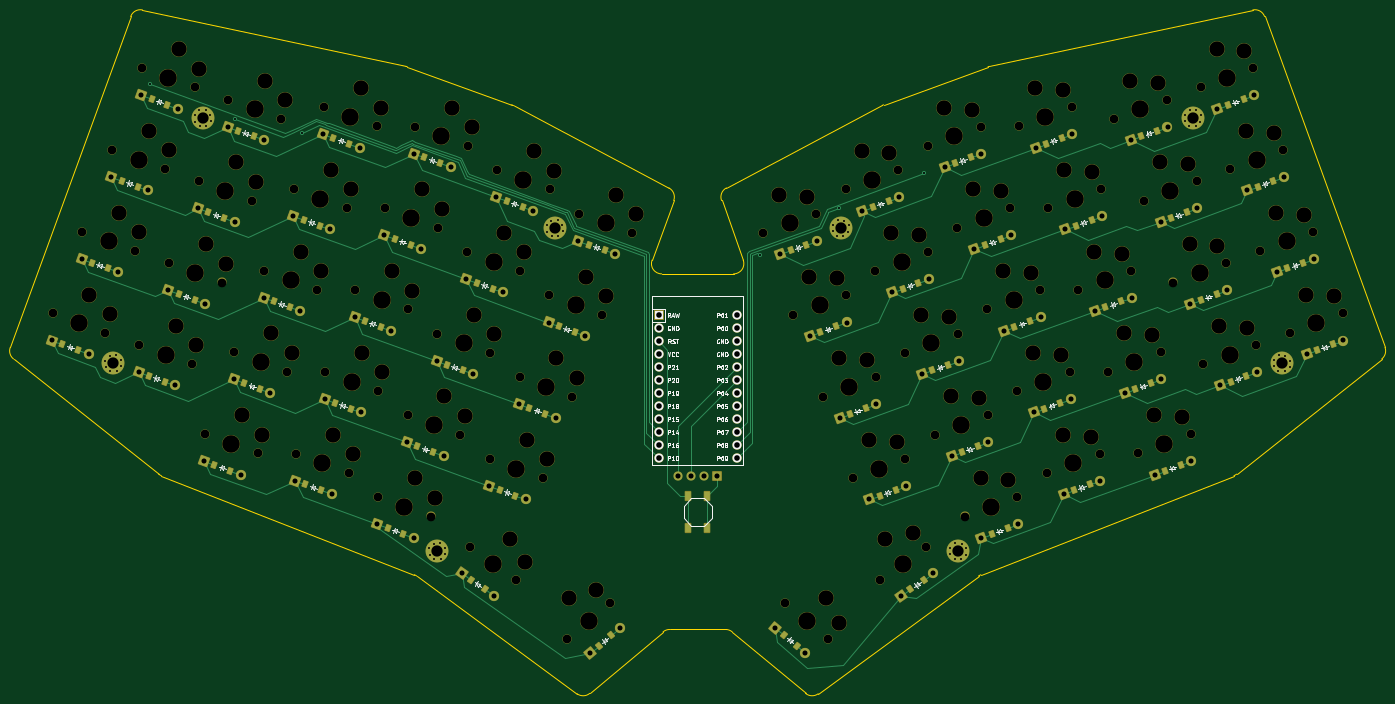
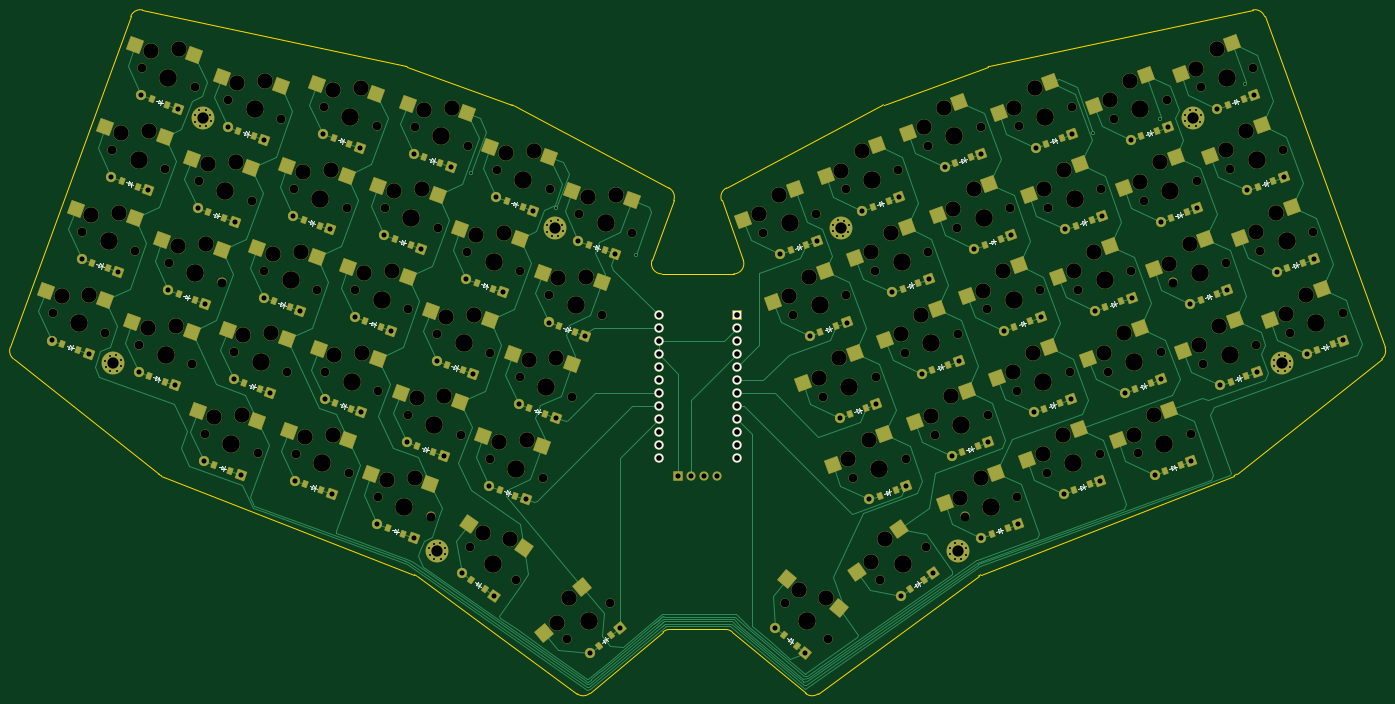
Circuit board: 11 layer files. Board 268.6 x 133.6 mm.
- bottom_copper: tutorial-B_Cu.gbr (59843 bytes)
- bottom_mask: tutorial-B_Mask.gbr (27255 bytes)
- paste: tutorial-B_Paste.gbr (9743 bytes)
- bottom_silk: tutorial-B_Silkscreen.gbr (22817 bytes)
- outline: tutorial-Edge_Cuts.gbr (3151 bytes)
- top_copper: tutorial-F_Cu.gbr (37847 bytes)
- top_mask: tutorial-F_Mask.gbr (23448 bytes)
- paste: tutorial-F_Paste.gbr (5322 bytes)
- top_silk: tutorial-F_Silkscreen.gbr (69620 bytes)
- drill: tutorial-NPTH.drl (5106 bytes)
- drill: tutorial-PTH.drl (4192 bytes)

=== bottom_copper: tutorial-B_Cu.gbr (59843 bytes, source omitted) ===
=== bottom_mask: tutorial-B_Mask.gbr (27255 bytes, source omitted) ===
=== paste: tutorial-B_Paste.gbr (9743 bytes, source omitted) ===
=== bottom_silk: tutorial-B_Silkscreen.gbr (22817 bytes, source omitted) ===
=== outline: tutorial-Edge_Cuts.gbr ===
%TF.GenerationSoftware,KiCad,Pcbnew,7.0.1-0*%
%TF.CreationDate,2023-04-16T11:56:45-05:00*%
%TF.ProjectId,tutorial,7475746f-7269-4616-9c2e-6b696361645f,v1.0.0*%
%TF.SameCoordinates,Original*%
%TF.FileFunction,Profile,NP*%
%FSLAX46Y46*%
G04 Gerber Fmt 4.6, Leading zero omitted, Abs format (unit mm)*
G04 Created by KiCad (PCBNEW 7.0.1-0) date 2023-04-16 11:56:45*
%MOMM*%
%LPD*%
G01*
G04 APERTURE LIST*
%TA.AperFunction,Profile*%
%ADD10C,0.150000*%
%TD*%
G04 APERTURE END LIST*
D10*
X174966711Y-199697116D02*
X160640646Y-211718121D01*
X177055556Y-115414270D02*
G75*
G03*
X176112253Y-112962812I-1879433J684025D01*
G01*
X202806015Y-211718124D02*
X188479948Y-199697128D01*
X158171349Y-211798126D02*
G75*
G03*
X160640647Y-211718130I1183722J1612011D01*
G01*
X218044214Y-96719403D02*
X238457671Y-89289505D01*
X73253314Y-78185666D02*
X124723937Y-89213274D01*
X73253322Y-78185631D02*
G75*
G03*
X70954939Y-79457245I-419015J-1955567D01*
G01*
X145654474Y-96831378D02*
X176112250Y-112962813D01*
X126384450Y-188541316D02*
X76928968Y-169177074D01*
X124988982Y-89289516D02*
X145402435Y-96719401D01*
X292491672Y-79457265D02*
G75*
G03*
X290193352Y-78185665I-1879369J-683996D01*
G01*
X286517690Y-169177074D02*
G75*
G03*
X287031741Y-168881369I-729391J1862625D01*
G01*
X145654476Y-96831375D02*
G75*
G03*
X145402435Y-96719402I-935544J-1766173D01*
G01*
X187334407Y-112962814D02*
X217792182Y-96831372D01*
X174693111Y-129752644D02*
X188753543Y-129752647D01*
X172813747Y-127068612D02*
G75*
G03*
X174693111Y-129752644I1879434J-684000D01*
G01*
X188753543Y-129752613D02*
G75*
G03*
X190632934Y-127068602I65J1999951D01*
G01*
X315392387Y-146374772D02*
G75*
G03*
X316028549Y-144124129I-1243212J1566633D01*
G01*
X126838974Y-188791564D02*
G75*
G03*
X126384450Y-188541317I-1183530J-1611747D01*
G01*
X292491722Y-79457247D02*
X316028549Y-144124129D01*
X76414915Y-168881359D02*
X48054249Y-146374797D01*
X237062209Y-188541299D02*
G75*
G03*
X236607688Y-188791548I729113J-1862162D01*
G01*
X47418115Y-144124138D02*
X70954937Y-79457244D01*
X124988983Y-89289512D02*
G75*
G03*
X124723937Y-89213274I-683921J-1878849D01*
G01*
X176252287Y-199229190D02*
G75*
G03*
X174966711Y-199697116I39J-2000059D01*
G01*
X236607688Y-188791548D02*
X205275309Y-211798125D01*
X187194378Y-199229211D02*
X176252287Y-199229217D01*
X187334434Y-112962865D02*
G75*
G03*
X186391098Y-115414269I936154J-1767452D01*
G01*
X218044216Y-96719409D02*
G75*
G03*
X217792182Y-96831373I684124J-1879638D01*
G01*
X76414907Y-168881369D02*
G75*
G03*
X76928968Y-169177074I1243092J1566340D01*
G01*
X188479974Y-199697097D02*
G75*
G03*
X187194378Y-199229211I-1285634J-1532356D01*
G01*
X238722721Y-89213282D02*
X290193350Y-78185669D01*
X238722718Y-89213270D02*
G75*
G03*
X238457671Y-89289505I419264J-1956515D01*
G01*
X47418121Y-144124140D02*
G75*
G03*
X48054249Y-146374797I1879436J-684020D01*
G01*
X286517688Y-169177070D02*
X237062212Y-188541306D01*
X190632934Y-127068602D02*
X186391098Y-115414269D01*
X158171353Y-211798121D02*
X126838979Y-188791557D01*
X315392407Y-146374798D02*
X287031745Y-168881367D01*
X202806005Y-211718136D02*
G75*
G03*
X205275303Y-211798120I1285575J1532245D01*
G01*
X177055558Y-115414271D02*
X172813730Y-127068606D01*
M02*

=== top_copper: tutorial-F_Cu.gbr (37847 bytes, source omitted) ===
=== top_mask: tutorial-F_Mask.gbr (23448 bytes, source omitted) ===
=== paste: tutorial-F_Paste.gbr ===
%TF.GenerationSoftware,KiCad,Pcbnew,7.0.1-0*%
%TF.CreationDate,2023-04-16T11:56:44-05:00*%
%TF.ProjectId,tutorial,7475746f-7269-4616-9c2e-6b696361645f,v1.0.0*%
%TF.SameCoordinates,Original*%
%TF.FileFunction,Paste,Top*%
%TF.FilePolarity,Positive*%
%FSLAX46Y46*%
G04 Gerber Fmt 4.6, Leading zero omitted, Abs format (unit mm)*
G04 Created by KiCad (PCBNEW 7.0.1-0) date 2023-04-16 11:56:44*
%MOMM*%
%LPD*%
G01*
G04 APERTURE LIST*
G04 Aperture macros list*
%AMRotRect*
0 Rectangle, with rotation*
0 The origin of the aperture is its center*
0 $1 length*
0 $2 width*
0 $3 Rotation angle, in degrees counterclockwise*
0 Add horizontal line*
21,1,$1,$2,0,0,$3*%
G04 Aperture macros list end*
%ADD10R,1.100000X1.800000*%
%ADD11RotRect,0.900000X1.200000X20.000000*%
%ADD12RotRect,0.900000X1.200000X340.000000*%
%ADD13RotRect,0.900000X1.200000X40.000000*%
%ADD14RotRect,0.900000X1.200000X320.000000*%
%ADD15RotRect,0.900000X1.200000X35.000000*%
%ADD16RotRect,0.900000X1.200000X325.000000*%
G04 APERTURE END LIST*
D10*
%TO.C,B1*%
X183573329Y-173175926D03*
X183573329Y-179375926D03*
X179873329Y-173175926D03*
X179873329Y-179375926D03*
%TD*%
D11*
%TO.C,D35*%
X280024548Y-134818550D03*
X283125534Y-133689884D03*
%TD*%
D12*
%TO.C,D10*%
X93131357Y-151122556D03*
X96232343Y-152251222D03*
%TD*%
%TO.C,D25*%
X148834051Y-155966099D03*
X151935037Y-157094765D03*
%TD*%
D11*
%TO.C,D39*%
X267214316Y-152251222D03*
X270315302Y-151122556D03*
%TD*%
%TO.C,D41*%
X255585629Y-120301674D03*
X258686615Y-119173008D03*
%TD*%
%TO.C,D43*%
X255259143Y-172033128D03*
X258360129Y-170904462D03*
%TD*%
D13*
%TO.C,D29*%
X162360178Y-202442823D03*
X164888124Y-200321623D03*
%TD*%
D11*
%TO.C,D36*%
X274210197Y-118843775D03*
X277311183Y-117715109D03*
%TD*%
D12*
%TO.C,D17*%
X122529568Y-122980133D03*
X125630554Y-124108799D03*
%TD*%
%TO.C,D16*%
X116715215Y-138954912D03*
X119816201Y-140083578D03*
%TD*%
%TO.C,D26*%
X154648394Y-139991326D03*
X157749380Y-141119992D03*
%TD*%
%TO.C,D22*%
X138588985Y-131485733D03*
X141689971Y-132614399D03*
%TD*%
%TO.C,D1*%
X57592321Y-143508286D03*
X60693307Y-144636952D03*
%TD*%
D11*
%TO.C,D30*%
X302753350Y-144636956D03*
X305854336Y-143508290D03*
%TD*%
D12*
%TO.C,D21*%
X132774634Y-147460505D03*
X135875620Y-148589171D03*
%TD*%
D11*
%TO.C,D50*%
X227571039Y-148589176D03*
X230672025Y-147460510D03*
%TD*%
%TO.C,D34*%
X285838888Y-150793330D03*
X288939874Y-149664664D03*
%TD*%
%TO.C,D37*%
X268395861Y-102869004D03*
X271496847Y-101740338D03*
%TD*%
D12*
%TO.C,D2*%
X63406668Y-127533516D03*
X66507654Y-128662182D03*
%TD*%
%TO.C,D15*%
X110900875Y-154929694D03*
X114001861Y-156058360D03*
%TD*%
%TO.C,D3*%
X69221005Y-111558743D03*
X72321991Y-112687409D03*
%TD*%
D11*
%TO.C,D32*%
X291124669Y-112687410D03*
X294225655Y-111558744D03*
%TD*%
D12*
%TO.C,D12*%
X104760037Y-119173006D03*
X107861023Y-120301672D03*
%TD*%
%TO.C,D19*%
X121145958Y-179410059D03*
X124246944Y-180538725D03*
%TD*%
D11*
%TO.C,D38*%
X273028660Y-168225994D03*
X276129646Y-167097328D03*
%TD*%
%TO.C,D40*%
X261399976Y-136276451D03*
X264500962Y-135147785D03*
%TD*%
%TO.C,D56*%
X199882938Y-125145221D03*
X202983924Y-124016555D03*
%TD*%
%TO.C,D33*%
X285310328Y-96712629D03*
X288411314Y-95583963D03*
%TD*%
%TO.C,D46*%
X237816114Y-124108802D03*
X240917100Y-122980136D03*
%TD*%
%TO.C,D47*%
X232001778Y-108134023D03*
X235102764Y-107005357D03*
%TD*%
D12*
%TO.C,D20*%
X126960285Y-163435280D03*
X130061271Y-164563946D03*
%TD*%
D11*
%TO.C,D31*%
X296939002Y-128662177D03*
X300039988Y-127533511D03*
%TD*%
%TO.C,D45*%
X243630460Y-140083579D03*
X246731446Y-138954913D03*
%TD*%
D12*
%TO.C,D18*%
X128343903Y-107005368D03*
X131444889Y-108134034D03*
%TD*%
D11*
%TO.C,D42*%
X249771294Y-104326897D03*
X252872280Y-103198231D03*
%TD*%
D14*
%TO.C,D58*%
X198558530Y-200321620D03*
X201086476Y-202442820D03*
%TD*%
D12*
%TO.C,D11*%
X98945699Y-135147785D03*
X102046685Y-136276451D03*
%TD*%
%TO.C,D24*%
X143019709Y-171940870D03*
X146120695Y-173069536D03*
%TD*%
D11*
%TO.C,D44*%
X249444794Y-156058352D03*
X252545780Y-154929686D03*
%TD*%
D12*
%TO.C,D5*%
X74506791Y-149664662D03*
X77607777Y-150793328D03*
%TD*%
%TO.C,D7*%
X86135477Y-117715111D03*
X89236463Y-118843777D03*
%TD*%
D11*
%TO.C,D54*%
X211511624Y-157094768D03*
X214612610Y-155966102D03*
%TD*%
%TO.C,D49*%
X233385383Y-164563950D03*
X236486369Y-163435284D03*
%TD*%
%TO.C,D53*%
X217325962Y-173069546D03*
X220426948Y-171940880D03*
%TD*%
D12*
%TO.C,D23*%
X144403315Y-115510958D03*
X147504301Y-116639624D03*
%TD*%
%TO.C,D4*%
X75035347Y-95583971D03*
X78136333Y-96712637D03*
%TD*%
D11*
%TO.C,D52*%
X215942353Y-116639624D03*
X219043339Y-115510958D03*
%TD*%
%TO.C,D55*%
X205697287Y-141119986D03*
X208798273Y-139991320D03*
%TD*%
D12*
%TO.C,D13*%
X110574383Y-103198230D03*
X113675369Y-104326896D03*
%TD*%
%TO.C,D14*%
X105086532Y-170904457D03*
X108187518Y-172033123D03*
%TD*%
D11*
%TO.C,D48*%
X239199718Y-180538715D03*
X242300704Y-179410049D03*
%TD*%
D15*
%TO.C,D57*%
X223301634Y-191387104D03*
X226004836Y-189494302D03*
%TD*%
D12*
%TO.C,D6*%
X80321137Y-133689878D03*
X83422123Y-134818544D03*
%TD*%
D11*
%TO.C,D51*%
X221756696Y-132614393D03*
X224857682Y-131485727D03*
%TD*%
D12*
%TO.C,D27*%
X160462734Y-124016552D03*
X163563720Y-125145218D03*
%TD*%
D16*
%TO.C,D28*%
X137441821Y-189494301D03*
X140145023Y-191387103D03*
%TD*%
D12*
%TO.C,D9*%
X87317013Y-167097325D03*
X90417999Y-168225991D03*
%TD*%
%TO.C,D8*%
X91949813Y-101740336D03*
X95050799Y-102869002D03*
%TD*%
M02*

=== top_silk: tutorial-F_Silkscreen.gbr (69620 bytes, source omitted) ===
=== drill: tutorial-NPTH.drl (5106 bytes, source omitted) ===
=== drill: tutorial-PTH.drl ===
M48
; DRILL file {KiCad 7.0.1-0} date 2023 April 16, Sunday 11:58:17
; FORMAT={-:-/ absolute / inch / decimal}
; #@! TF.CreationDate,2023-04-16T11:58:17-05:00
; #@! TF.GenerationSoftware,Kicad,Pcbnew,7.0.1-0
; #@! TF.FileFunction,Plated,1,2,PTH
FMAT,2
INCH
; #@! TA.AperFunction,Plated,PTH,ViaDrill
T1C0.0157
; #@! TA.AperFunction,Plated,PTH,ComponentDrill
T2C0.0157
; #@! TA.AperFunction,Plated,PTH,ComponentDrill
T3C0.0390
; #@! TA.AperFunction,Plated,PTH,ComponentDrill
T4C0.0394
; #@! TA.AperFunction,Plated,PTH,ComponentDrill
T5C0.0430
; #@! TA.AperFunction,Plated,PTH,ComponentDrill
T6C0.0866
%
G90
G05
T1
X2.9406Y-3.646
X3.5957Y-3.9179
X4.111Y-4.0217
X7.6306Y-4.9599
X8.2407Y-4.6042
X8.8968Y-4.3351
T2
X2.599Y-5.7748
X2.6012Y-5.8245
X2.6326Y-5.7382
X2.6379Y-5.8581
X2.6823Y-5.736
X2.6875Y-5.8559
X2.7189Y-5.7696
X2.7211Y-5.8193
X3.2858Y-3.888
X3.2879Y-3.9377
X3.3194Y-3.8514
X3.3246Y-3.9713
X3.369Y-3.8492
X3.3743Y-3.9691
X3.4057Y-3.8828
X3.4078Y-3.9325
X5.0897Y-7.2197
X5.0919Y-7.2694
X5.1233Y-7.1831
X5.1285Y-7.303
X5.173Y-7.1809
X5.1782Y-7.3008
X5.2096Y-7.2145
X5.2118Y-7.2642
X5.9939Y-4.7355
X5.9961Y-4.7851
X6.0275Y-4.6988
X6.0327Y-4.8187
X6.0772Y-4.6966
X6.0824Y-4.8165
X6.1138Y-4.7302
X6.116Y-4.7799
X8.1929Y-4.7799
X8.1951Y-4.7302
X8.2265Y-4.8165
X8.2318Y-4.6966
X8.2762Y-4.8187
X8.2814Y-4.6988
X8.3129Y-4.7851
X8.315Y-4.7355
X9.0971Y-7.2642
X9.0993Y-7.2145
X9.1307Y-7.3008
X9.136Y-7.1809
X9.1804Y-7.303
X9.1856Y-7.1831
X9.2171Y-7.2694
X9.2192Y-7.2197
X10.9011Y-3.9325
X10.9032Y-3.8828
X10.9347Y-3.9691
X10.9399Y-3.8492
X10.9843Y-3.9713
X10.9896Y-3.8514
X11.021Y-3.9377
X11.0232Y-3.888
X11.5878Y-5.8193
X11.59Y-5.7696
X11.6214Y-5.8559
X11.6266Y-5.736
X11.6711Y-5.8581
X11.6763Y-5.7382
X11.7077Y-5.8245
X11.7099Y-5.7748
T3
X2.1875Y-5.6208
X2.4164Y-4.9919
X2.4694Y-5.7235
X2.6453Y-4.363
X2.6983Y-5.0945
X2.8534Y-5.8632
X2.8742Y-3.7341
X2.9272Y-4.4656
X3.0823Y-5.2343
X3.1353Y-5.9658
X3.1561Y-3.8367
X3.3112Y-4.6054
X3.3578Y-6.5495
X3.3642Y-5.3369
X3.5402Y-3.9764
X3.5867Y-5.9206
X3.5932Y-4.708
X3.6397Y-6.6522
X3.8156Y-5.2917
X3.8221Y-4.079
X3.8686Y-6.0232
X4.0445Y-4.6628
X4.0574Y-6.6994
X4.0975Y-5.3943
X4.2734Y-4.0338
X4.2863Y-6.0705
X4.3264Y-4.7654
X4.3393Y-6.802
X4.5152Y-5.4416
X4.5553Y-4.1364
X4.5682Y-6.1731
X4.6896Y-7.0343
X4.7441Y-4.8127
X4.7971Y-5.5442
X4.9185Y-6.4054
X4.9715Y-7.1369
X4.973Y-4.1837
X5.026Y-4.9153
X5.1474Y-5.7764
X5.2004Y-6.508
X5.2549Y-4.2863
X5.3414Y-7.4116
X5.3763Y-5.1475
X5.4293Y-5.8791
X5.5508Y-6.7402
X5.5872Y-7.5837
X5.6053Y-4.5186
X5.6583Y-5.2501
X5.7797Y-6.1113
X5.8327Y-6.8428
X5.8872Y-4.6212
X6.0086Y-5.4824
X6.0616Y-6.2139
X6.2375Y-4.8535
X6.2905Y-5.585
X6.327Y-8.0249
X6.5194Y-4.9561
X6.5568Y-7.832
X7.7521Y-7.832
X7.7895Y-4.9561
X7.9819Y-8.0249
X8.0184Y-5.585
X8.0714Y-4.8535
X8.2473Y-6.2139
X8.3003Y-5.4824
X8.4218Y-4.6212
X8.4762Y-6.8428
X8.5292Y-6.1113
X8.6507Y-5.2501
X8.7037Y-4.5186
X8.7217Y-7.5837
X8.7581Y-6.7402
X8.8796Y-5.8791
X8.9326Y-5.1475
X8.9675Y-7.4116
X9.054Y-4.2863
X9.1085Y-6.508
X9.1615Y-5.7764
X9.2829Y-4.9153
X9.3359Y-4.1837
X9.3374Y-7.1369
X9.3904Y-6.4054
X9.5118Y-5.5442
X9.5648Y-4.8127
X9.6193Y-7.0343
X9.7408Y-6.1731
X9.7536Y-4.1364
X9.7937Y-5.4416
X9.9697Y-6.802
X9.9825Y-4.7654
X10.0227Y-6.0705
X10.0355Y-4.0338
X10.2114Y-5.3943
X10.2516Y-6.6994
X10.2644Y-4.6628
X10.4403Y-6.0232
X10.4869Y-4.079
X10.4933Y-5.2917
X10.6692Y-6.6522
X10.7158Y-4.708
X10.7222Y-5.9206
X10.7688Y-3.9764
X10.9447Y-5.3369
X10.9512Y-6.5495
X10.9977Y-4.6054
X11.1528Y-3.8367
X11.1736Y-5.9658
X11.2266Y-5.2343
X11.3817Y-4.4656
X11.4347Y-3.7341
X11.4555Y-5.8632
X11.6106Y-5.0945
X11.6636Y-4.363
X11.8395Y-5.7235
X11.8925Y-4.9919
X12.1214Y-5.6208
T4
X7.0041Y-6.6627
X7.1041Y-6.6627
X7.2041Y-6.6627
X7.3041Y-6.6627
T5
X6.8545Y-5.4276
X6.8545Y-5.5276
X6.8545Y-5.6276
X6.8545Y-5.7276
X6.8545Y-5.8276
X6.8545Y-5.9276
X6.8545Y-6.0276
X6.8545Y-6.1276
X6.8545Y-6.2276
X6.8545Y-6.3276
X6.8545Y-6.4276
X6.8545Y-6.5276
X7.4545Y-5.4276
X7.4545Y-5.5276
X7.4545Y-5.6276
X7.4545Y-5.7276
X7.4545Y-5.8276
X7.4545Y-5.9276
X7.4545Y-6.0276
X7.4545Y-6.1276
X7.4545Y-6.2276
X7.4545Y-6.3276
X7.4545Y-6.4276
X7.4545Y-6.5276
T6
X2.6601Y-5.797
X3.3468Y-3.9103
X5.1507Y-7.2419
X6.0549Y-4.7577
X8.254Y-4.7577
X9.1582Y-7.2419
X10.9621Y-3.9103
X11.6489Y-5.797
T0
M30

